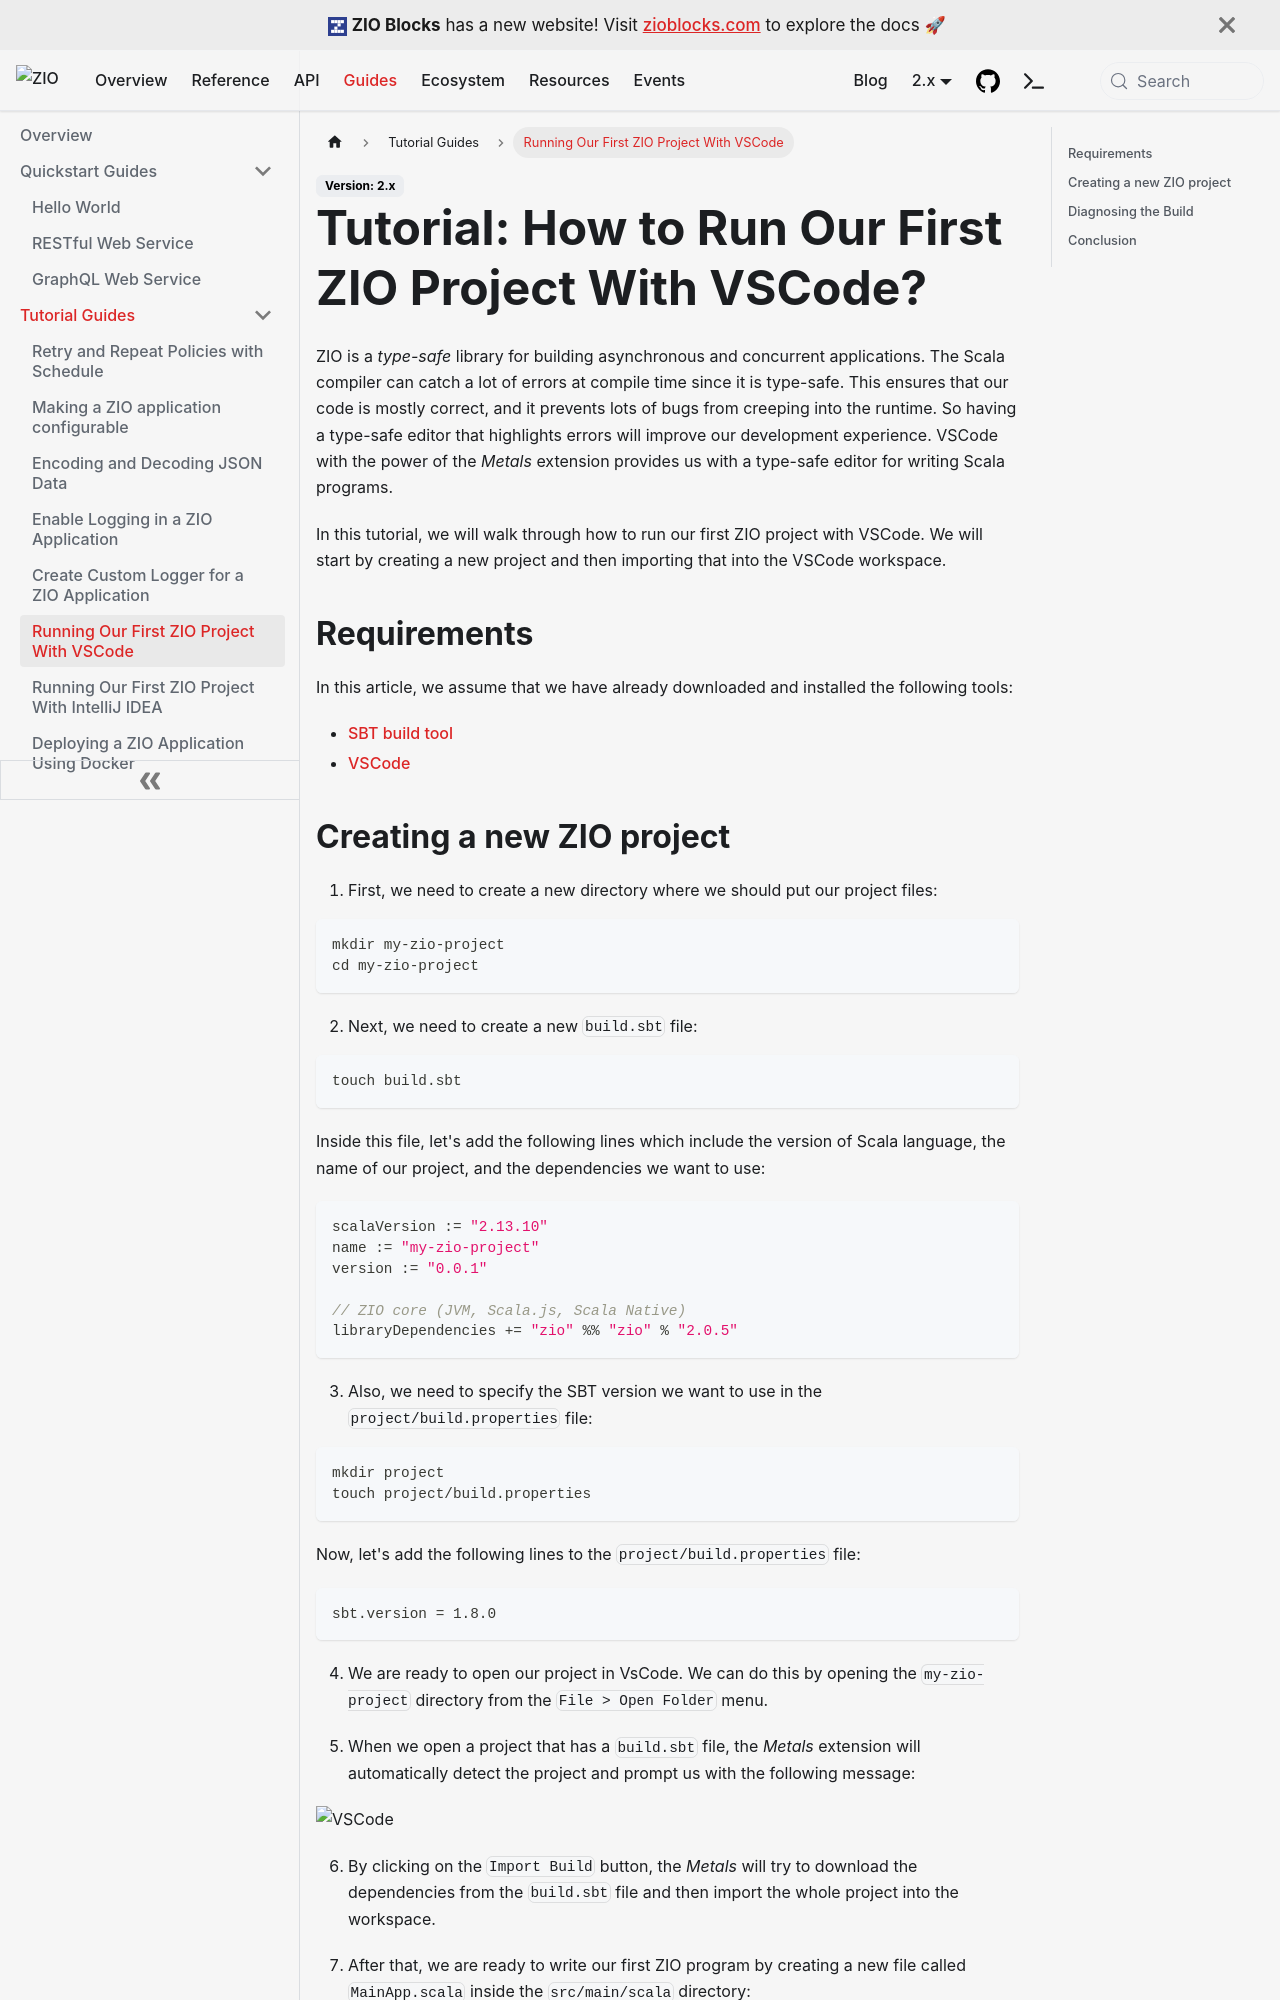

repository: zio/zio · page: guides/tutorials/run-our-first-zio-project-with-vscode/index.html · generator: docusaurus

---
id: run-our-first-zio-project-with-vscode
title: "Tutorial: How to Run Our First ZIO Project With VSCode?"
sidebar_label: "Running Our First ZIO Project With VSCode"
---

ZIO is a _type-safe_ library for building asynchronous and concurrent applications. The Scala compiler can catch a lot of errors at compile time since it is type-safe. This ensures that our code is mostly correct, and it prevents lots of bugs from creeping into the runtime. So having a type-safe editor that highlights errors will improve our development experience. VSCode with the power of the _Metals_ extension provides us with a type-safe editor for writing Scala programs.

In this tutorial, we will walk through how to run our first ZIO project with VSCode. We will start by creating a new project and then importing that into the VSCode workspace.

## Requirements

In this article, we assume that we have already downloaded and installed the following tools:
- [SBT build tool](https://www.scala-sbt.org/download.html)
- [VSCode](https://code.visualstudio.com/)
